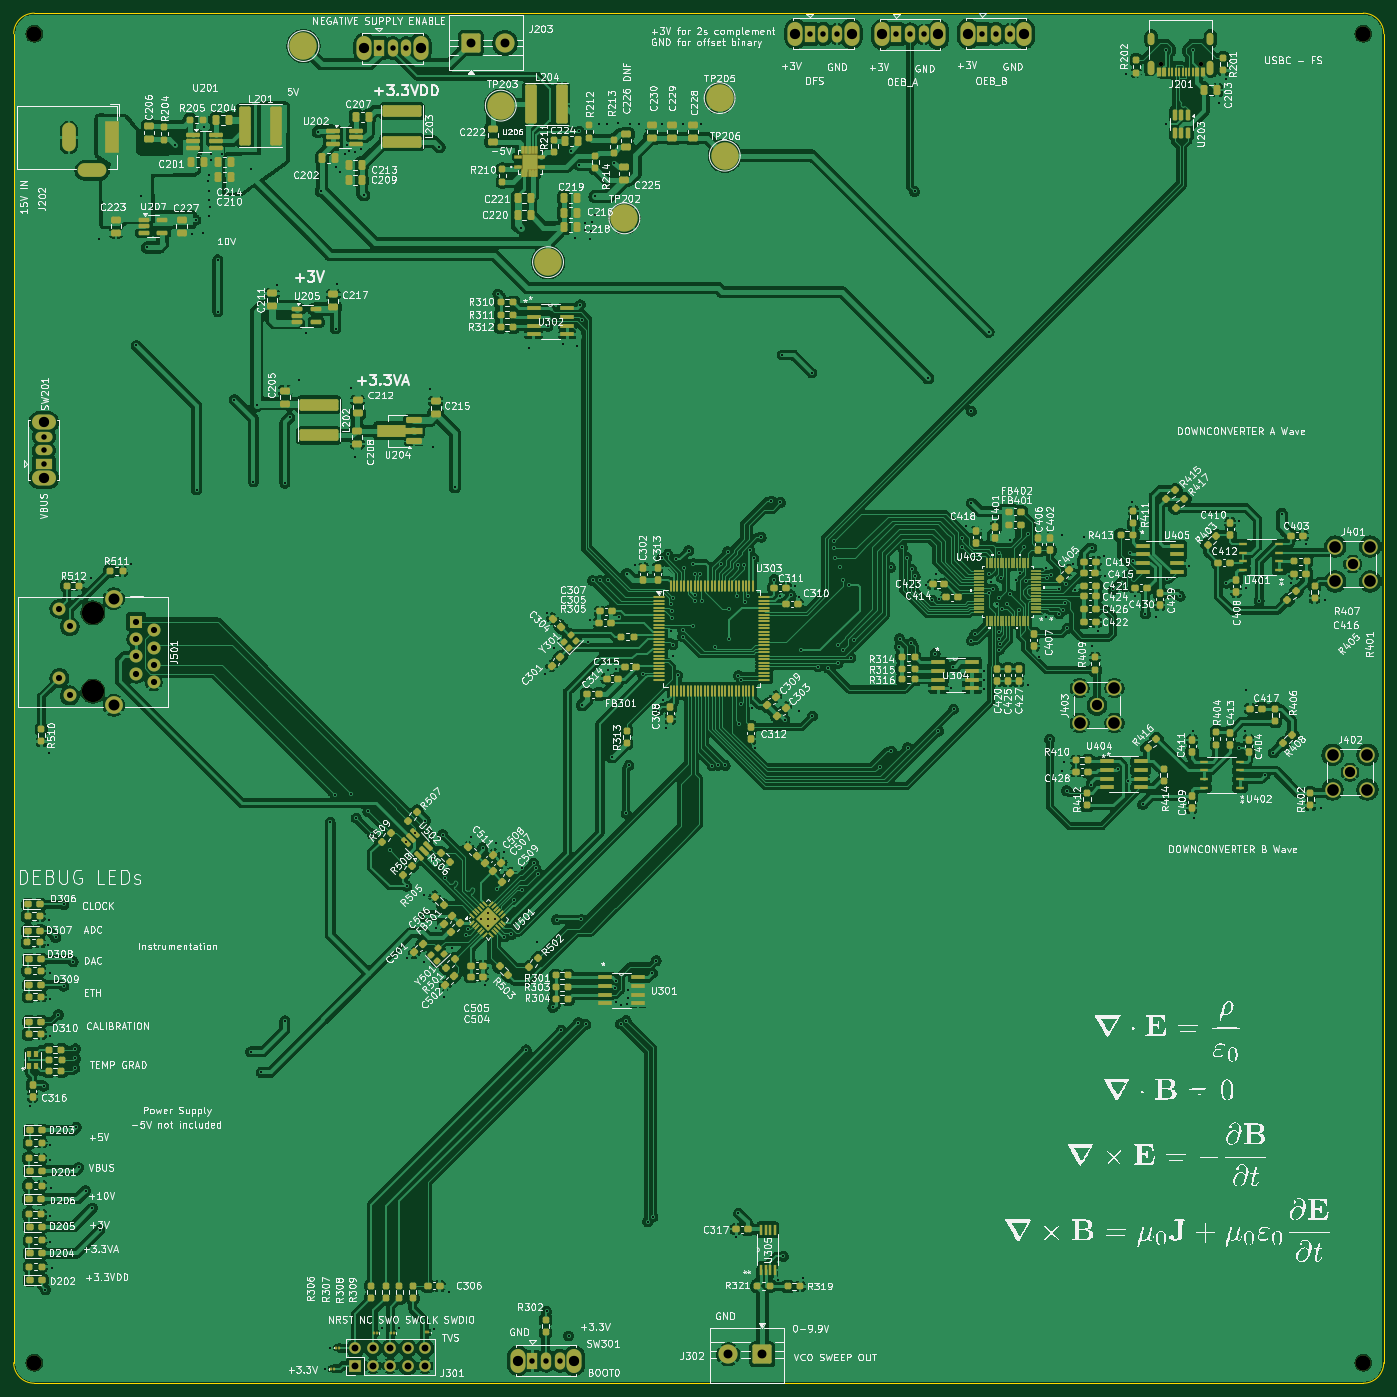
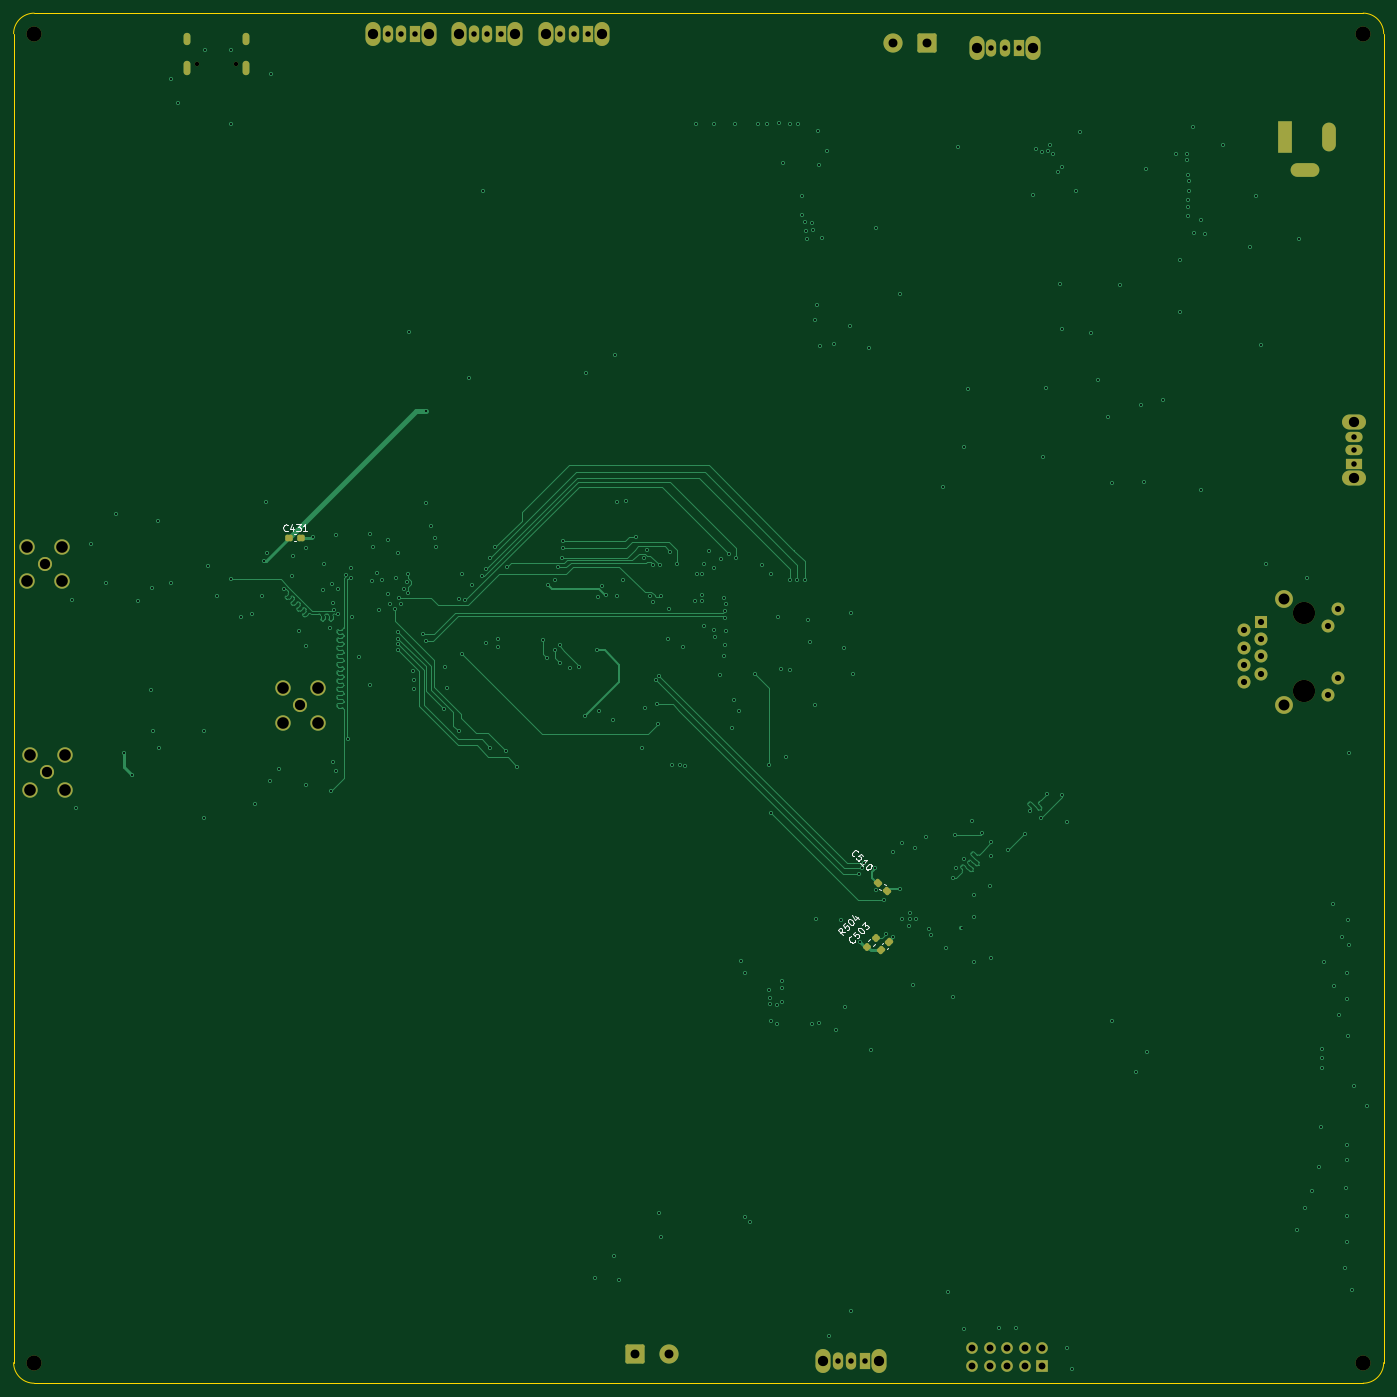
Circuit board: 15 layer files. Board 200.0 x 200.0 mm.
- bottom_copper: VNA_Project-B_Cu.gbr (43506 bytes)
- bottom_mask: VNA_Project-B_Mask.gbr (5372 bytes)
- paste: VNA_Project-B_Paste.gbr (1723 bytes)
- bottom_silk: VNA_Project-B_Silkscreen.gbr (11533 bytes)
- outline: VNA_Project-Edge_Cuts.gbr (998 bytes)
- top_copper: VNA_Project-F_Cu.gbr (882806 bytes)
- top_mask: VNA_Project-F_Mask.gbr (32626 bytes)
- paste: VNA_Project-F_Paste.gbr (29802 bytes)
- top_silk: VNA_Project-F_Silkscreen.gbr (752967 bytes)
- inner_copper: VNA_Project-In1_Cu.gbr (448241 bytes)
- inner_copper: VNA_Project-In2_Cu.gbr (644220 bytes)
- inner_copper: VNA_Project-In3_Cu.gbr (34029 bytes)
- inner_copper: VNA_Project-In4_Cu.gbr (448578 bytes)
- drill: VNA_Project-NPTH.drl (585 bytes)
- drill: VNA_Project-PTH.drl (8393 bytes)

=== bottom_copper: VNA_Project-B_Cu.gbr (43506 bytes, source omitted) ===
=== bottom_mask: VNA_Project-B_Mask.gbr ===
%TF.GenerationSoftware,KiCad,Pcbnew,9.0.4*%
%TF.CreationDate,2025-11-28T17:26:37-05:00*%
%TF.ProjectId,VNA_Project,564e415f-5072-46f6-9a65-63742e6b6963,rev?*%
%TF.SameCoordinates,Original*%
%TF.FileFunction,Soldermask,Bot*%
%TF.FilePolarity,Negative*%
%FSLAX46Y46*%
G04 Gerber Fmt 4.6, Leading zero omitted, Abs format (unit mm)*
G04 Created by KiCad (PCBNEW 9.0.4) date 2025-11-28 17:26:37*
%MOMM*%
%LPD*%
G01*
G04 APERTURE LIST*
G04 Aperture macros list*
%AMRoundRect*
0 Rectangle with rounded corners*
0 $1 Rounding radius*
0 $2 $3 $4 $5 $6 $7 $8 $9 X,Y pos of 4 corners*
0 Add a 4 corners polygon primitive as box body*
4,1,4,$2,$3,$4,$5,$6,$7,$8,$9,$2,$3,0*
0 Add four circle primitives for the rounded corners*
1,1,$1+$1,$2,$3*
1,1,$1+$1,$4,$5*
1,1,$1+$1,$6,$7*
1,1,$1+$1,$8,$9*
0 Add four rect primitives between the rounded corners*
20,1,$1+$1,$2,$3,$4,$5,0*
20,1,$1+$1,$4,$5,$6,$7,0*
20,1,$1+$1,$6,$7,$8,$9,0*
20,1,$1+$1,$8,$9,$2,$3,0*%
G04 Aperture macros list end*
%ADD10R,2.000000X4.600000*%
%ADD11O,2.000000X4.200000*%
%ADD12O,4.200000X2.000000*%
%ADD13O,2.200000X3.500000*%
%ADD14R,1.500000X2.500000*%
%ADD15O,1.500000X2.500000*%
%ADD16C,2.200000*%
%ADD17RoundRect,0.250001X1.149999X1.149999X-1.149999X1.149999X-1.149999X-1.149999X1.149999X-1.149999X0*%
%ADD18C,2.800000*%
%ADD19C,2.050000*%
%ADD20C,2.250000*%
%ADD21C,0.650000*%
%ADD22O,1.000000X2.100000*%
%ADD23O,1.000000X1.800000*%
%ADD24R,1.700000X1.700000*%
%ADD25C,1.700000*%
%ADD26C,3.250000*%
%ADD27C,1.890000*%
%ADD28R,1.900000X1.900000*%
%ADD29C,1.900000*%
%ADD30C,2.600000*%
%ADD31O,3.500000X2.200000*%
%ADD32R,2.500000X1.500000*%
%ADD33O,2.500000X1.500000*%
%ADD34RoundRect,0.250001X-1.149999X-1.149999X1.149999X-1.149999X1.149999X1.149999X-1.149999X1.149999X0*%
%ADD35RoundRect,0.237500X0.300000X0.237500X-0.300000X0.237500X-0.300000X-0.237500X0.300000X-0.237500X0*%
%ADD36RoundRect,0.237500X-0.380070X0.044194X0.044194X-0.380070X0.380070X-0.044194X-0.044194X0.380070X0*%
%ADD37RoundRect,0.237500X-0.044194X-0.380070X0.380070X0.044194X0.044194X0.380070X-0.380070X-0.044194X0*%
%ADD38RoundRect,0.237500X-0.344715X0.008839X0.008839X-0.344715X0.344715X-0.008839X-0.008839X0.344715X0*%
G04 APERTURE END LIST*
D10*
%TO.C,J202*%
X211650000Y-116750000D03*
D11*
X205350000Y-116750000D03*
D12*
X208750000Y-121550000D03*
%TD*%
D13*
%TO.C,SW401*%
X311410000Y-101610000D03*
X319610000Y-101610000D03*
D14*
X313510000Y-101610000D03*
D15*
X315510000Y-101610000D03*
X317510000Y-101610000D03*
%TD*%
D16*
%TO.C,H304*%
X200300000Y-295600000D03*
%TD*%
D17*
%TO.C,J302*%
X306600000Y-294400000D03*
D18*
X301600000Y-294400000D03*
%TD*%
D13*
%TO.C,SW202*%
X248500000Y-103700000D03*
X256700000Y-103700000D03*
D14*
X250600000Y-103700000D03*
D15*
X252600000Y-103700000D03*
X254600000Y-103700000D03*
%TD*%
D19*
%TO.C,J403*%
X355440000Y-199660000D03*
D20*
X352900000Y-202200000D03*
X357980000Y-202200000D03*
X352900000Y-197120000D03*
X357980000Y-197120000D03*
%TD*%
D13*
%TO.C,SW403*%
X336600000Y-101600000D03*
X344800000Y-101600000D03*
D14*
X338700000Y-101600000D03*
D15*
X340700000Y-101600000D03*
X342700000Y-101600000D03*
%TD*%
D21*
%TO.C,J201*%
X370560000Y-106020000D03*
X364780000Y-106020000D03*
D22*
X371990000Y-106540000D03*
D23*
X371990000Y-102340000D03*
D22*
X363350000Y-106540000D03*
D23*
X363350000Y-102340000D03*
%TD*%
D24*
%TO.C,J301*%
X247190000Y-296050000D03*
D25*
X247190000Y-293510000D03*
X249730000Y-296050000D03*
X249730000Y-293510000D03*
X252270000Y-296050000D03*
X252270000Y-293510000D03*
X254810000Y-296050000D03*
X254810000Y-293510000D03*
X257350000Y-296050000D03*
X257350000Y-293510000D03*
%TD*%
D13*
%TO.C,SW402*%
X324050000Y-101700000D03*
X332250000Y-101700000D03*
D14*
X326150000Y-101700000D03*
D15*
X328150000Y-101700000D03*
X330150000Y-101700000D03*
%TD*%
D26*
%TO.C,J501*%
X208866000Y-186146000D03*
X208866000Y-197576000D03*
D27*
X205486000Y-198186000D03*
X203966000Y-195646000D03*
X205486000Y-188076000D03*
X203966000Y-185536000D03*
D28*
X215206000Y-187416000D03*
D29*
X217746000Y-188686000D03*
X215206000Y-189956000D03*
X217746000Y-191226000D03*
X215206000Y-192496000D03*
X217746000Y-193766000D03*
X215206000Y-195036000D03*
X217746000Y-196306000D03*
D30*
X211916000Y-184086000D03*
X211916000Y-199636000D03*
%TD*%
D13*
%TO.C,SW301*%
X270930000Y-295307500D03*
X279130000Y-295307500D03*
D14*
X273030000Y-295307500D03*
D15*
X275030000Y-295307500D03*
X277030000Y-295307500D03*
%TD*%
D19*
%TO.C,J401*%
X392760000Y-179010000D03*
D20*
X390220000Y-176470000D03*
X390220000Y-181550000D03*
X395300000Y-176470000D03*
X395300000Y-181550000D03*
%TD*%
D31*
%TO.C,SW201*%
X201697500Y-166500000D03*
X201697500Y-158300000D03*
D32*
X201697500Y-164400000D03*
D33*
X201697500Y-162400000D03*
X201697500Y-160400000D03*
%TD*%
D34*
%TO.C,J203*%
X264000000Y-102950000D03*
D18*
X269000000Y-102950000D03*
%TD*%
D19*
%TO.C,J402*%
X392370000Y-209390000D03*
D20*
X389830000Y-206850000D03*
X389830000Y-211930000D03*
X394910000Y-206850000D03*
X394910000Y-211930000D03*
%TD*%
D16*
%TO.C,H303*%
X394300000Y-295600000D03*
%TD*%
%TO.C,H301*%
X200300000Y-101600000D03*
%TD*%
%TO.C,H302*%
X394300000Y-101600000D03*
%TD*%
D35*
%TO.C,C431*%
X357062500Y-175200000D03*
X355337500Y-175200000D03*
%TD*%
D36*
%TO.C,C503*%
X269514120Y-234141120D03*
X270733880Y-235360880D03*
%TD*%
D37*
%TO.C,C510*%
X269859000Y-226800000D03*
X271078760Y-225580240D03*
%TD*%
D38*
%TO.C,R504*%
X271393765Y-233592765D03*
X272684235Y-234883235D03*
%TD*%
M02*

=== paste: VNA_Project-B_Paste.gbr (1723 bytes, source withheld) ===
=== bottom_silk: VNA_Project-B_Silkscreen.gbr (11533 bytes, source omitted) ===
=== outline: VNA_Project-Edge_Cuts.gbr ===
%TF.GenerationSoftware,KiCad,Pcbnew,9.0.4*%
%TF.CreationDate,2025-11-28T17:26:37-05:00*%
%TF.ProjectId,VNA_Project,564e415f-5072-46f6-9a65-63742e6b6963,rev?*%
%TF.SameCoordinates,Original*%
%TF.FileFunction,Profile,NP*%
%FSLAX46Y46*%
G04 Gerber Fmt 4.6, Leading zero omitted, Abs format (unit mm)*
G04 Created by KiCad (PCBNEW 9.0.4) date 2025-11-28 17:26:37*
%MOMM*%
%LPD*%
G01*
G04 APERTURE LIST*
%TA.AperFunction,Profile*%
%ADD10C,0.050000*%
%TD*%
G04 APERTURE END LIST*
D10*
X200300000Y-298600000D02*
G75*
G02*
X197300000Y-295600000I0J3000000D01*
G01*
X397300000Y-101600000D02*
X397300000Y-295600000D01*
X394300000Y-298600000D02*
X200300000Y-298600000D01*
X200300000Y-98600000D02*
X394300000Y-98600000D01*
X197300000Y-101600000D02*
G75*
G02*
X200300000Y-98600000I3000000J0D01*
G01*
X397300000Y-295600000D02*
G75*
G02*
X394300000Y-298600000I-3000000J0D01*
G01*
X394300000Y-98600000D02*
G75*
G02*
X397300000Y-101600000I0J-3000000D01*
G01*
X197300000Y-295600000D02*
X197300000Y-101600000D01*
M02*

=== top_copper: VNA_Project-F_Cu.gbr (882806 bytes, source omitted) ===
=== top_mask: VNA_Project-F_Mask.gbr (32626 bytes, source omitted) ===
=== paste: VNA_Project-F_Paste.gbr (29802 bytes, source omitted) ===
=== top_silk: VNA_Project-F_Silkscreen.gbr (752967 bytes, source omitted) ===
=== inner_copper: VNA_Project-In1_Cu.gbr (448241 bytes, source omitted) ===
=== inner_copper: VNA_Project-In2_Cu.gbr (644220 bytes, source omitted) ===
=== inner_copper: VNA_Project-In3_Cu.gbr (34029 bytes, source omitted) ===
=== inner_copper: VNA_Project-In4_Cu.gbr (448578 bytes, source omitted) ===
=== drill: VNA_Project-NPTH.drl ===
M48
; DRILL file {KiCad 9.0.4} date 2025-11-28T17:26:30-0500
; FORMAT={-:-/ absolute / metric / decimal}
; #@! TF.CreationDate,2025-11-28T17:26:30-05:00
; #@! TF.GenerationSoftware,Kicad,Pcbnew,9.0.4
; #@! TF.FileFunction,NonPlated,1,6,NPTH
FMAT,2
METRIC
; #@! TA.AperFunction,NonPlated,NPTH,ComponentDrill
T1C0.650
; #@! TA.AperFunction,NonPlated,NPTH,ComponentDrill
T2C2.200
; #@! TA.AperFunction,NonPlated,NPTH,ComponentDrill
T3C3.250
%
G90
G05
T1
X364.78Y-106.02
X370.56Y-106.02
T2
X200.3Y-101.6
X200.3Y-295.6
X394.3Y-101.6
X394.3Y-295.6
T3
X208.866Y-186.146
X208.866Y-197.576
M30

=== drill: VNA_Project-PTH.drl (8393 bytes, source omitted) ===
